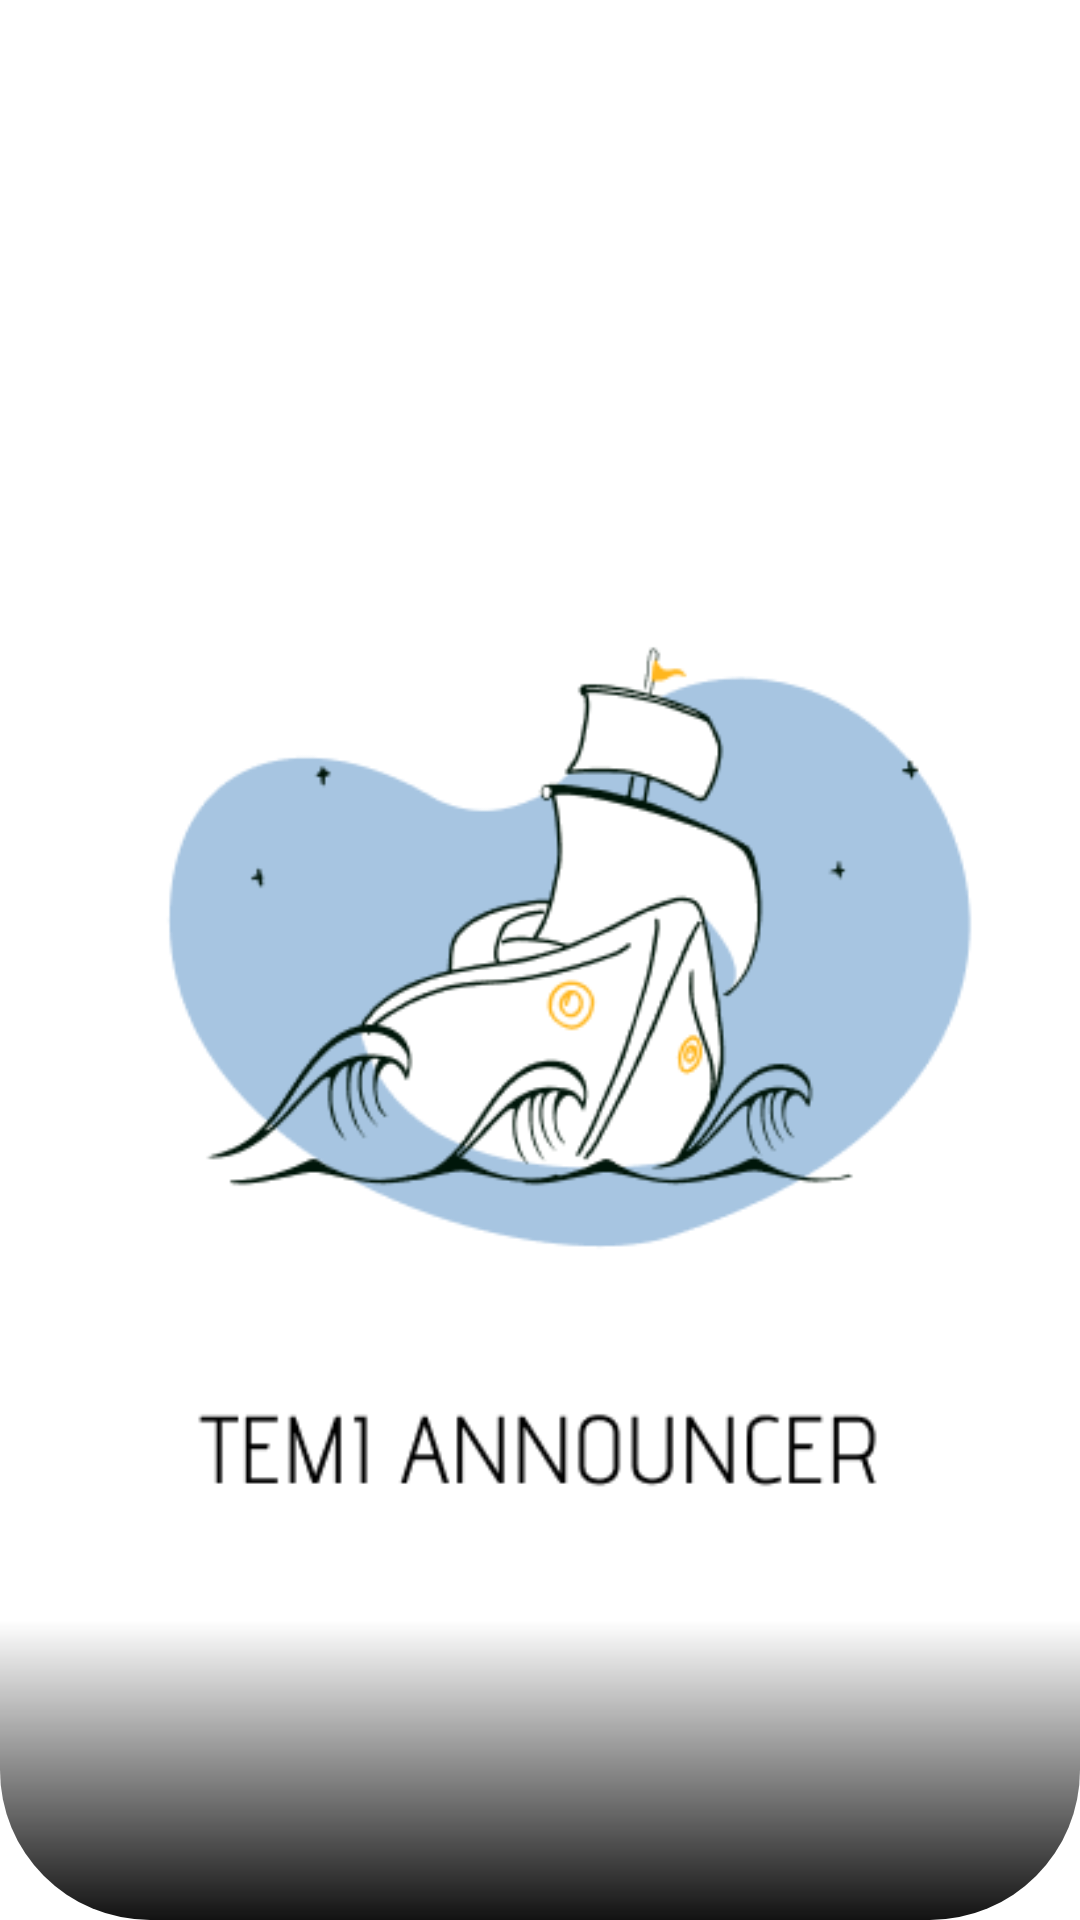

This screen was rendered from an Android layout file. Write that file and the resources it references.
<!-- AndroidManifest.xml: application theme Theme.TemiAnnouncer -->
<!-- res/layout/task_card_item.xml -->
<?xml version="1.0" encoding="utf-8"?>
<androidx.constraintlayout.widget.ConstraintLayout
    xmlns:android="http://schemas.android.com/apk/res/android"
    xmlns:app="http://schemas.android.com/apk/res-auto"
    xmlns:tools="http://schemas.android.com/tools"
    android:layout_width="250dp"
    android:layout_height="250dp"
    android:layout_margin="40px"
    android:background="@drawable/layout_bg">

    <ImageView
        android:id="@+id/seqPreview"
        android:layout_width="match_parent"
        android:layout_height="match_parent"
        app:layout_constraintBottom_toBottomOf="parent"
        app:layout_constraintEnd_toEndOf="parent"
        app:layout_constraintStart_toStartOf="parent"
        app:layout_constraintTop_toTopOf="parent"
        app:srcCompat="@drawable/home_temi_logo"
        android:layout_margin="10dp"/>

    <ImageView
        android:id="@+id/cardShade"
        android:layout_width="match_parent"
        android:layout_height="100dp"
        app:layout_constraintBottom_toBottomOf="parent"
        app:layout_constraintEnd_toEndOf="parent"
        app:layout_constraintStart_toStartOf="parent"
        app:srcCompat="@drawable/black_gradient" />
</androidx.constraintlayout.widget.ConstraintLayout>
<!-- resources referenced by this layout -->
<resources>
  <!-- drawable black_gradient (drawable) -->
  <?xml version="1.0" encoding="utf-8"?>
  <shape xmlns:android="http://schemas.android.com/apk/res/android">
      <gradient
          android:angle="90"
          android:startColor="#121212"
          android:endColor="#00000000"/>
      <corners android:bottomLeftRadius="50dp"
          android:bottomRightRadius="50dp"/>
  
  </shape>
  <!-- drawable home_temi_logo: png bitmap (drawable, 21925 bytes) -->
  <style name="Theme.TemiAnnouncer" parent="Theme.MaterialComponents.DayNight.DarkActionBar">
          
          <item name="colorPrimary">@color/purple_500</item>
          <item name="colorPrimaryVariant">@color/purple_700</item>
          <item name="colorOnPrimary">@color/white</item>
          
          <item name="colorSecondary">@color/teal_200</item>
          <item name="colorSecondaryVariant">@color/teal_700</item>
          <item name="colorOnSecondary">@color/black</item>
          
          <item name="android:statusBarColor" tools:targetApi="l">?attr/colorPrimaryVariant</item>
          
      </style>
  <!-- not gathered from this repository: default colours our renderer supplied (Android Studio template values) -->
  <color name="purple_500">#FF6200EE</color>
  <color name="purple_700">#FF3700B3</color>
  <color name="teal_200">#FF03DAC5</color>
  <color name="teal_700">#FF018786</color>
  <color name="black">#FF000000</color>
  <color name="white">#FFFFFFFF</color>
</resources>
